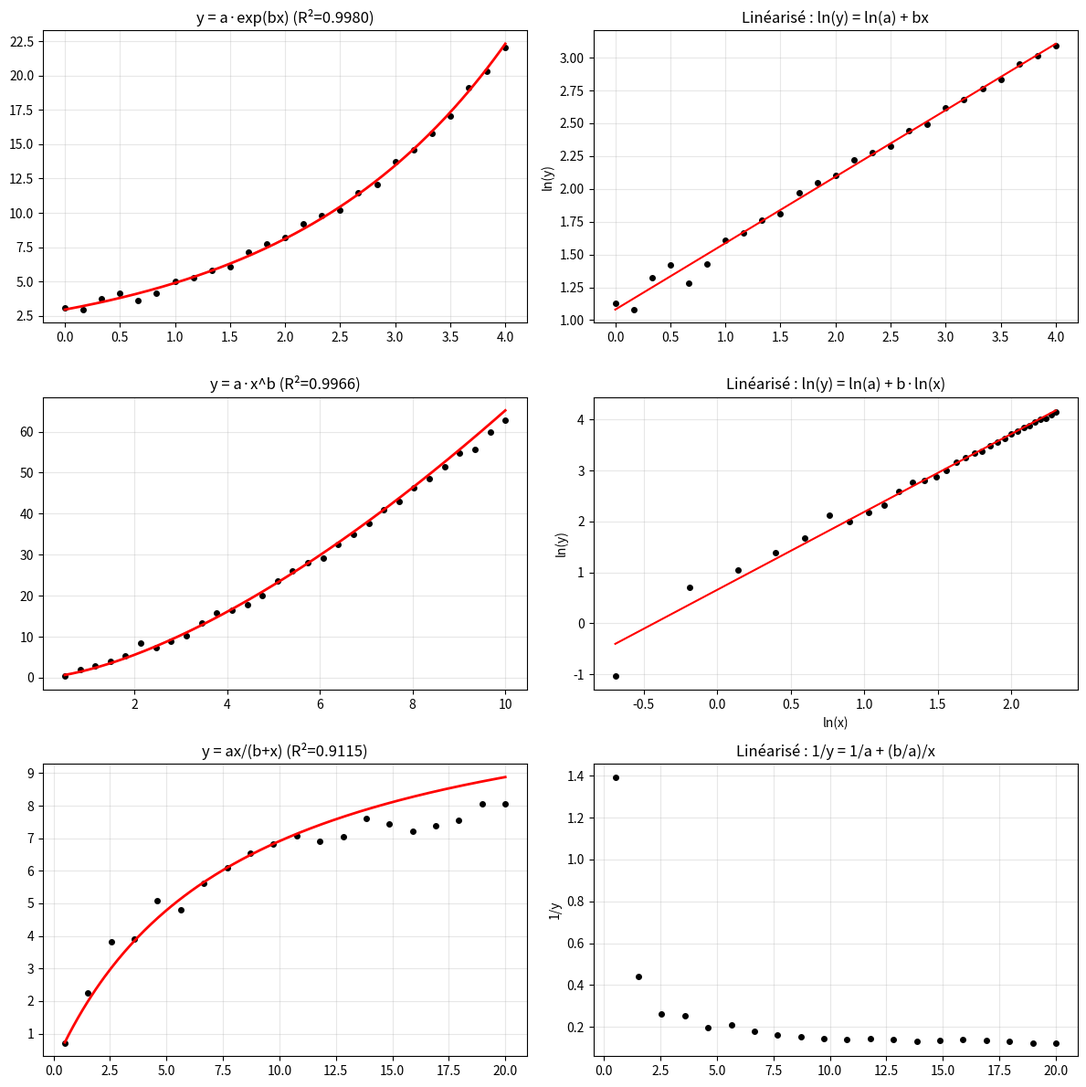

Here is the Python script that generated this plot:
"""
nonlinear_to_linear.py
======================

Linéarisation de modèles non-linéaires pour les moindres carrés.

Référence : Tim Kröger, "Numerische Mathematik 1 für AMP", section 5.5.3.

Module standalone qui détaille les transformations avec exemples
physiques concrets : loi de refroidissement, croissance bactérienne,
décroissance radioactive, loi de puissance.

Auteur : Emmanuel Nanan — TH Nürnberg, AMP, WiSe 2024/2025
"""

from __future__ import annotations

from dataclasses import dataclass

import numpy as np
import matplotlib.pyplot as plt


@dataclass
class ModeleLinearise:
    nom: str
    formule: str
    transformation: str
    a: float
    b: float
    r_squared: float


def _r2(y, y_pred):
    ss_res = np.sum((y - y_pred)**2)
    ss_tot = np.sum((y - np.mean(y))**2)
    return 1 - ss_res / ss_tot if ss_tot > 0 else 0


def fit_exponentiel(x, y) -> ModeleLinearise:
    """y = a·exp(bx) → ln(y) = ln(a) + bx."""
    A = np.column_stack([np.ones_like(x), x])
    c, _, _, _ = np.linalg.lstsq(A, np.log(y), rcond=None)
    a, b = np.exp(c[0]), c[1]
    return ModeleLinearise("Exponentiel", "y = a·exp(bx)", "ln(y) = ln(a) + bx",
                           a, b, _r2(y, a * np.exp(b * x)))


def fit_puissance(x, y) -> ModeleLinearise:
    """y = a·x^b → ln(y) = ln(a) + b·ln(x)."""
    A = np.column_stack([np.ones_like(x), np.log(x)])
    c, _, _, _ = np.linalg.lstsq(A, np.log(y), rcond=None)
    a, b = np.exp(c[0]), c[1]
    return ModeleLinearise("Puissance", "y = a·x^b", "ln(y) = ln(a) + b·ln(x)",
                           a, b, _r2(y, a * x**b))


def fit_hyperbolique(x, y) -> ModeleLinearise:
    """y = a/(b+x) → 1/y = b/a + (1/a)x."""
    A = np.column_stack([np.ones_like(x), x])
    c, _, _, _ = np.linalg.lstsq(A, 1.0 / y, rcond=None)
    a = 1.0 / c[1]
    b = c[0] * a
    return ModeleLinearise("Hyperbolique", "y = a/(b+x)", "1/y = b/a + x/a",
                           a, b, _r2(y, a / (b + x)))


def fit_logarithmique(x, y) -> ModeleLinearise:
    """y = a + b·ln(x) → linéaire en (1, ln(x))."""
    A = np.column_stack([np.ones_like(x), np.log(x)])
    c, _, _, _ = np.linalg.lstsq(A, y, rcond=None)
    return ModeleLinearise("Logarithmique", "y = a + b·ln(x)", "déjà linéaire",
                           c[0], c[1], _r2(y, c[0] + c[1] * np.log(x)))


def fit_saturation(x, y) -> ModeleLinearise:
    """y = a·x/(b+x) → 1/y = 1/a + (b/a)·(1/x)."""
    A = np.column_stack([np.ones_like(x), 1.0 / x])
    c, _, _, _ = np.linalg.lstsq(A, 1.0 / y, rcond=None)
    a = 1.0 / c[0]
    b = c[1] * a
    return ModeleLinearise("Saturation", "y = ax/(b+x)", "1/y = 1/a + (b/a)/x",
                           a, b, _r2(y, a * x / (b + x)))


def tracer_linearisation(
    x, y, modele: ModeleLinearise,
    ax_orig: plt.Axes, ax_lin: plt.Axes,
) -> None:
    """Trace l'ajustement dans l'espace original et linéarisé."""
    x_fine = np.linspace(x.min(), x.max(), 200)

    # Espace original
    if "exp" in modele.formule:
        y_pred = modele.a * np.exp(modele.b * x_fine)
    elif "x^b" in modele.formule:
        y_pred = modele.a * x_fine**modele.b
    elif "/(b+x)" in modele.formule and "ax" not in modele.formule:
        y_pred = modele.a / (modele.b + x_fine)
    elif "ln(x)" in modele.formule:
        y_pred = modele.a + modele.b * np.log(x_fine)
    else:
        y_pred = modele.a * x_fine / (modele.b + x_fine)

    ax_orig.plot(x, y, "ko", markersize=4)
    ax_orig.plot(x_fine, y_pred, "r-", linewidth=2)
    ax_orig.set_title(f"{modele.formule} (R²={modele.r_squared:.4f})")
    ax_orig.grid(True, alpha=0.3)

    # Espace linéarisé
    if "exp" in modele.formule:
        ax_lin.plot(x, np.log(y), "ko", markersize=4)
        ax_lin.plot(x_fine, np.log(modele.a) + modele.b * x_fine, "r-")
        ax_lin.set_ylabel("ln(y)")
    elif "x^b" in modele.formule:
        ax_lin.plot(np.log(x), np.log(y), "ko", markersize=4)
        ax_lin.plot(np.log(x_fine), np.log(modele.a) + modele.b * np.log(x_fine), "r-")
        ax_lin.set_xlabel("ln(x)"); ax_lin.set_ylabel("ln(y)")
    else:
        ax_lin.plot(x, 1.0 / y, "ko", markersize=4)
        ax_lin.set_ylabel("1/y")
    ax_lin.set_title(f"Linéarisé : {modele.transformation}")
    ax_lin.grid(True, alpha=0.3)


if __name__ == "__main__":
    rng = np.random.default_rng(42)

    # Exemple 1 : croissance exponentielle
    x1 = np.linspace(0, 4, 25)
    y1 = 3.0 * np.exp(0.5 * x1) + rng.normal(0, 0.3, 25)
    y1 = np.maximum(y1, 0.1)
    m1 = fit_exponentiel(x1, y1)
    print(f"Exponentiel : a={m1.a:.4f} (vrai 3), b={m1.b:.4f} (vrai 0.5), R²={m1.r_squared:.4f}")

    # Exemple 2 : loi de puissance
    x2 = np.linspace(0.5, 10, 30)
    y2 = 2.0 * x2**1.5 + rng.normal(0, 1, 30)
    y2 = np.maximum(y2, 0.1)
    m2 = fit_puissance(x2, y2)
    print(f"Puissance   : a={m2.a:.4f} (vrai 2), b={m2.b:.4f} (vrai 1.5), R²={m2.r_squared:.4f}")

    # Exemple 3 : saturation (Michaelis-Menten)
    x3 = np.linspace(0.5, 20, 20)
    y3 = 10 * x3 / (5 + x3) + rng.normal(0, 0.3, 20)
    y3 = np.maximum(y3, 0.1)
    m3 = fit_saturation(x3, y3)
    print(f"Saturation  : a={m3.a:.4f} (vrai 10), b={m3.b:.4f} (vrai 5), R²={m3.r_squared:.4f}")

    fig, axes = plt.subplots(3, 2, figsize=(12, 12))
    tracer_linearisation(x1, y1, m1, axes[0, 0], axes[0, 1])
    tracer_linearisation(x2, y2, m2, axes[1, 0], axes[1, 1])
    tracer_linearisation(x3, y3, m3, axes[2, 0], axes[2, 1])
    plt.tight_layout()
    plt.savefig("nonlinear_to_linear_demo.png", dpi=120)
    print("Figure sauvegardée.")
